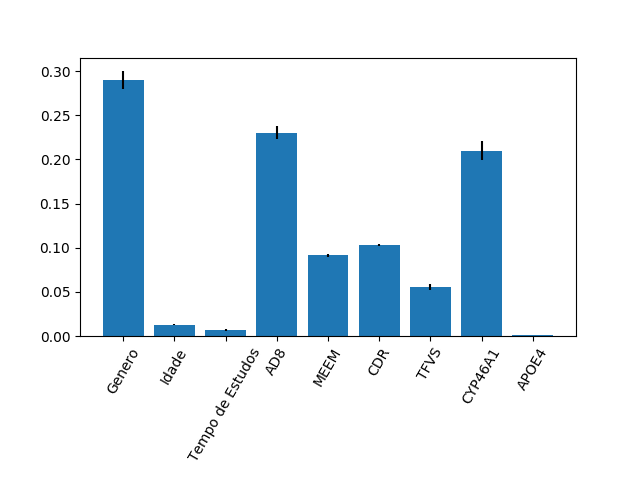

The table this chart was drawn from, first rows:
0.28992402002824375, 0.012508677850372352, 0.006399999593024645, 0.23037494193487074, 0.09141783465354729, 0.10313368067170016, 0.05544686996090899, 0.20985822255979028, 0.000935752747541783
0.01034, 0.0005588, 0.0009704, 0.00762, 0.001895, 0.000969, 0.00323, 0.0111, 0.000349
